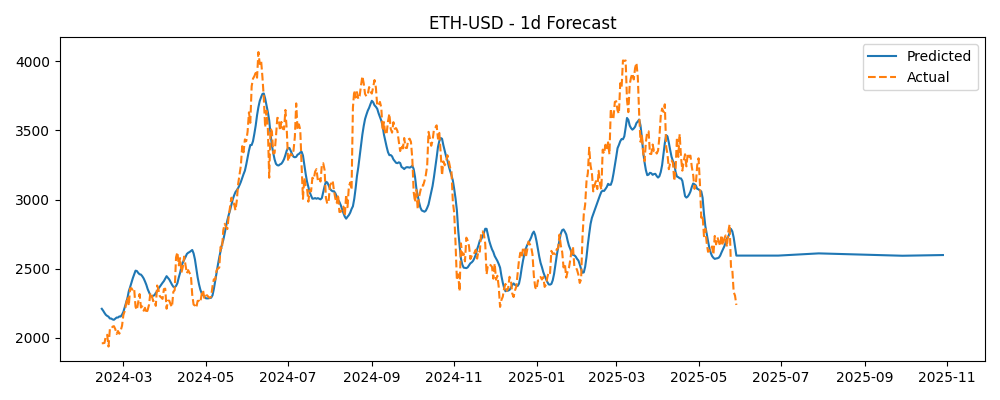

The data file committed next to this chart (first rows):
Timestamp, Actual, Predicted
2024-02-14, 1961, 2210
2024-02-15, 1961, 2197
2024-02-16, 1963, 2181
2024-02-17, 2013, 2166
2024-02-18, 2022, 2159
2024-02-19, 1937, 2153
2024-02-20, 2064, 2140
2024-02-21, 2062, 2140
2024-02-22, 2081, 2133
2024-02-23, 2084, 2131
2024-02-24, 2063, 2139
2024-02-25, 2027, 2147
2024-02-26, 2049, 2147
2024-02-27, 2030, 2155
2024-02-28, 2053, 2154
2024-02-29, 2087, 2168
2024-03-01, 2166, 2188
2024-03-02, 2194, 2220
2024-03-03, 2243, 2255
2024-03-04, 2294, 2287
2024-03-05, 2232, 2337
2024-03-06, 2358, 2367
2024-03-07, 2359, 2400
2024-03-08, 2341, 2432
2024-03-09, 2352, 2458
2024-03-10, 2225, 2486
2024-03-11, 2202, 2483
2024-03-12, 2261, 2470
2024-03-13, 2317, 2460
2024-03-14, 2219, 2458
2024-03-15, 2227, 2446
2024-03-16, 2196, 2430
2024-03-17, 2217, 2408
2024-03-18, 2178, 2384
2024-03-19, 2202, 2352
2024-03-20, 2240, 2330
2024-03-21, 2327, 2307
2024-03-22, 2309, 2298
2024-03-23, 2266, 2305
2024-03-24, 2273, 2308
2024-03-25, 2231, 2325
2024-03-26, 2379, 2337
2024-03-27, 2348, 2358
2024-03-28, 2301, 2370
2024-03-29, 2292, 2384
2024-03-30, 2281, 2398
2024-03-31, 2352, 2411
2024-04-01, 2356, 2428
2024-04-02, 2211, 2446
2024-04-03, 2269, 2434
2024-04-04, 2269, 2422
2024-04-05, 2242, 2403
2024-04-06, 2223, 2385
2024-04-07, 2333, 2370
2024-04-08, 2345, 2366
2024-04-09, 2582, 2375
2024-04-10, 2620, 2395
2024-04-11, 2524, 2435
2024-04-12, 2577, 2470
2024-04-13, 2472, 2515
... 416 more rows
